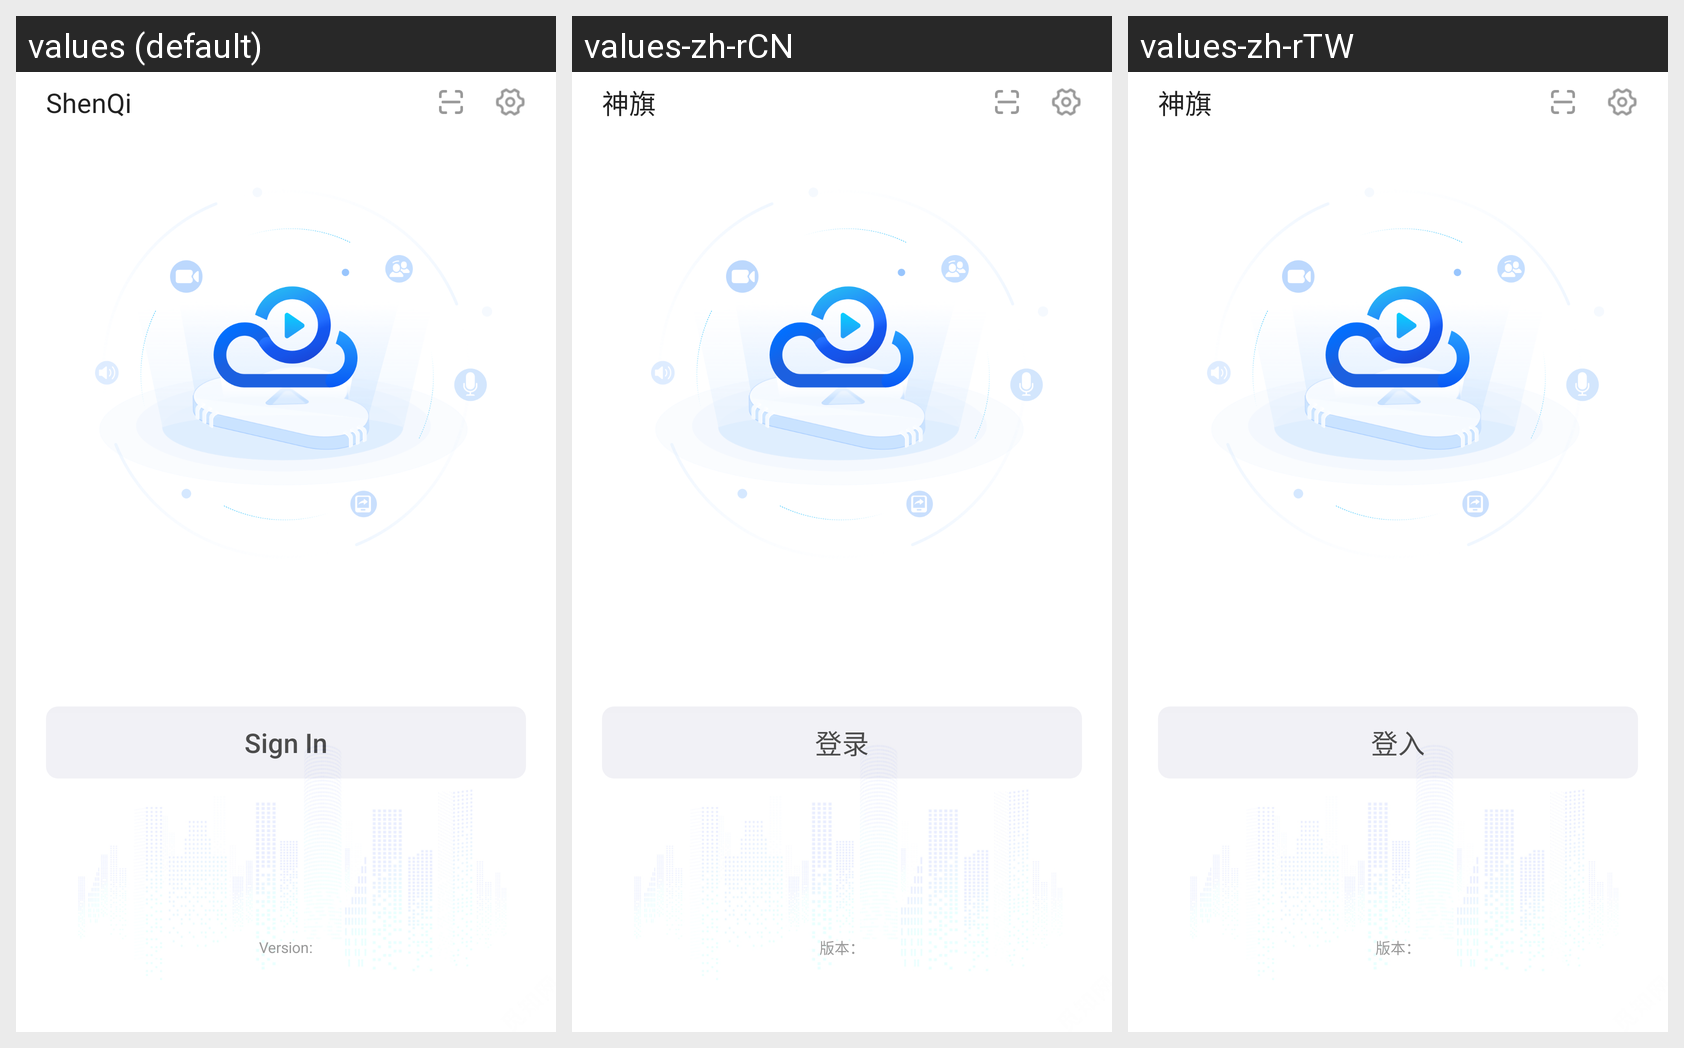

Translations of the strings shown on this Android screen, per locale in the grid:
Android screen res/layout/home_fragment.xml rendered under 3 locales, left to right: values (default), values-zh-rCN, values-zh-rTW. Device: Nexus 5 (rendered at 1080×1920; each locale shown at half size, 540×960, under a caption strip naming it); theme AppTheme.NoTitle.
Strings drawn on this screen, with the default value and each locale's value (text and hints the layout hard-codes, and strings that could not be matched under every locale, appear in the picture but are not listed):

main_title
  values: ShenQi
  values-zh-rCN: 神旗
  values-zh-rTW: 神旗

sign_in
  values: Sign In
  values-zh-rCN: 登录
  values-zh-rTW: 登入

build_version
  values: Version:
  values-zh-rCN: 版本：
  values-zh-rTW: 版本：
